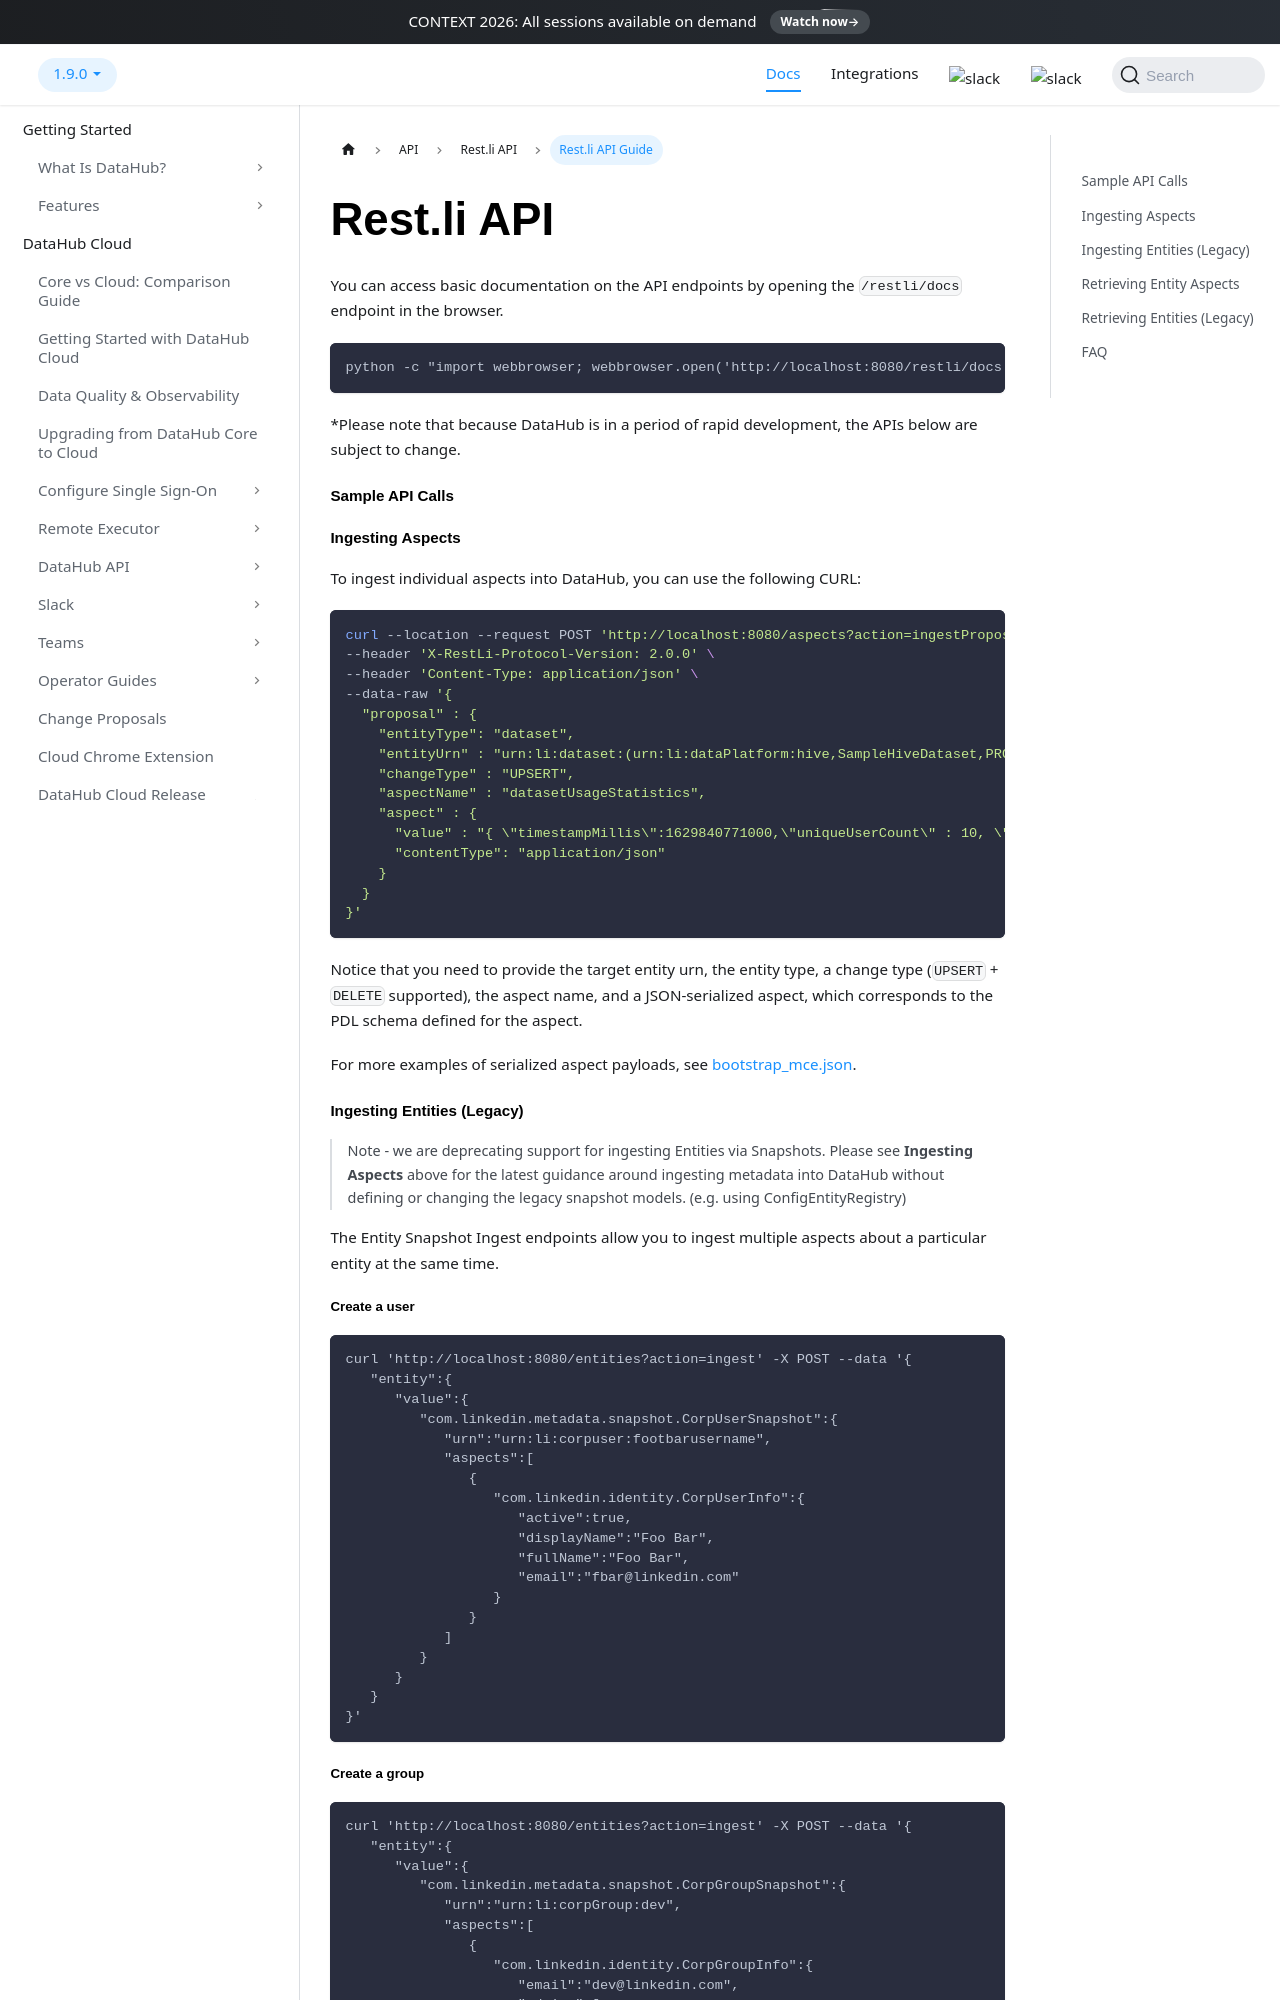

repository: datahub-project/datahub · page: docs/api/restli/restli-overview/index.html · generator: docusaurus

# Rest.li API

You can access basic documentation on the API endpoints by opening the `/restli/docs` endpoint in the browser.

```
python -c "import webbrowser; webbrowser.open('http://localhost:8080/restli/docs', new=2)"
```

\*Please note that because DataHub is in a period of rapid development, the APIs below are subject to change.

#### Sample API Calls

#### Ingesting Aspects

To ingest individual aspects into DataHub, you can use the following CURL:

```shell
curl --location --request POST 'http://localhost:8080/aspects?action=ingestProposal' \
--header 'X-RestLi-Protocol-Version: 2.0.0' \
--header 'Content-Type: application/json' \
--data-raw '{
  "proposal" : {
    "entityType": "dataset",
    "entityUrn" : "urn:li:dataset:(urn:li:dataPlatform:hive,SampleHiveDataset,PROD)",
    "changeType" : "UPSERT",
    "aspectName" : "datasetUsageStatistics",
    "aspect" : {
      "value" : "{ \"timestampMillis\":1629840771000,\"uniqueUserCount\" : 10, \"totalSqlQueries\": 20, \"fieldCounts\": [ {\"fieldPath\": \"col1\", \"count\": 20}, {\"fieldPath\" : \"col2\", \"count\": 5} ]}",
      "contentType": "application/json"
    }
  }
}'
```

Notice that you need to provide the target entity urn, the entity type, a change type (`UPSERT` + `DELETE` supported),
the aspect name, and a JSON-serialized aspect, which corresponds to the PDL schema defined for the aspect.

For more examples of serialized aspect payloads, see [bootstrap_mce.json](https://github.com/datahub-project/datahub/blob/master/metadata-ingestion/examples/mce_files/bootstrap_mce.json).

#### Ingesting Entities (Legacy)

> Note - we are deprecating support for ingesting Entities via Snapshots. Please see **Ingesting Aspects** above for the latest
> guidance around ingesting metadata into DataHub without defining or changing the legacy snapshot models. (e.g. using ConfigEntityRegistry)

The Entity Snapshot Ingest endpoints allow you to ingest multiple aspects about a particular entity at the same time.

##### Create a user

```
curl 'http://localhost:8080/entities?action=ingest' -X POST --data '{
   "entity":{
      "value":{
         "com.linkedin.metadata.snapshot.CorpUserSnapshot":{
            "urn":"urn:li:corpuser:footbarusername",
            "aspects":[
               {
                  "com.linkedin.identity.CorpUserInfo":{
                     "active":true,
                     "displayName":"Foo Bar",
                     "fullName":"Foo Bar",
                     "email":"fbar@linkedin.com"
                  }
               }
            ]
         }
      }
   }
}'
```
